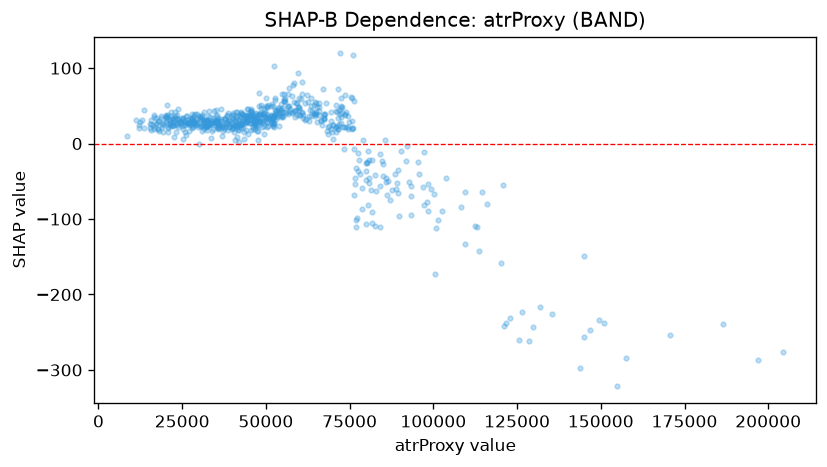

The table this chart was drawn from, first rows:
feature_value, shap_value
19137, 26.69
35820, 22.52
42052, 30.39
40126, 38.49
48551, 37.3
42686, 40.97
20265, 36.5
20028, 35.44
23362, 34.07
22777, 41.48
20708, 37.48
24878, 33.62
30170, 33.14
41560, 18.4
87710, -61.38
55268, 66.2
39745, 35.06
26460, 36.36
20523, 51.75
32184, 30.11
34582, 30.96
27608, 32.2
30182, 35.83
18682, 34.11
29419, 32.47
40001, 37.54
41162, 34.1
20366, 31.81
18780, 36.44
34029, 30.41
25371, 31.26
36036, 25.22
12457, 28.75
12189, 24.89
24291, 28.69
21562, 36.68
27994, 38.78
22031, 32.11
22255, 28.72
27441, 27.47
49209, 27.12
26911, 16.1
52313, 27.01
33226, 24.61
42945, 39.73
52123, 25.27
18864, 26.27
35183, 27.93
28887, 28.85
27155, 25.51
25335, 5.752
32565, 25.46
32000, 23.93
51372, 32.54
36062, 21.28
33491, 27.1
34845, 30.02
19051, 22.44
61569, 54.11
49552, 23.39
... 630 more rows
